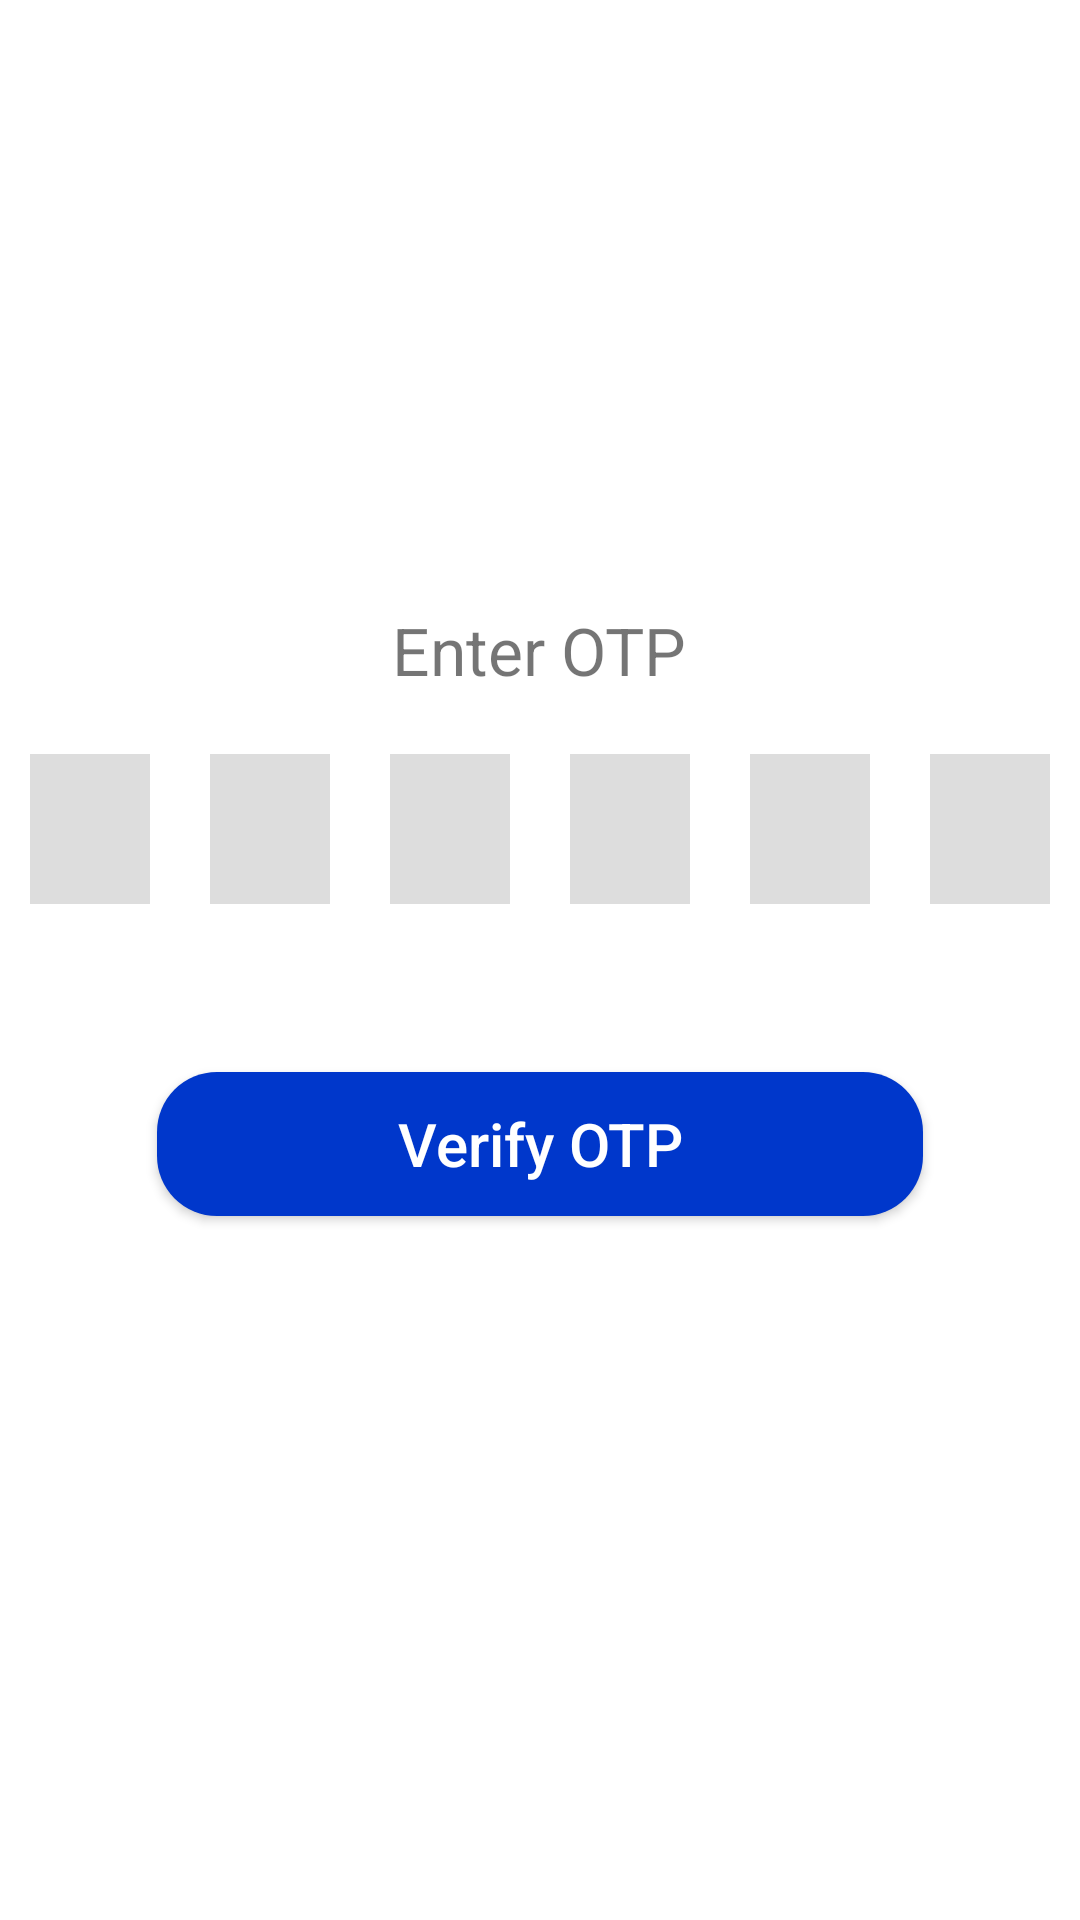

Android layout source for this screen:
<!-- AndroidManifest.xml: application theme Theme.Ano -->
<!-- res/layout/fragment_otp.xml -->
<?xml version="1.0" encoding="utf-8"?>
<LinearLayout xmlns:android="http://schemas.android.com/apk/res/android"
    xmlns:tools="http://schemas.android.com/tools"
    android:layout_width="match_parent"
    android:layout_height="match_parent"
    tools:context=".authentication.OtpFragment"
    android:orientation="vertical"
    android:gravity="center">

    <TextView
        android:layout_width="wrap_content"
        android:layout_height="wrap_content"
        android:text="@string/enter_otp"
        android:textSize="22sp"
        android:layout_marginVertical="20dp"/>


    <LinearLayout
        android:layout_width="match_parent"
        android:gravity="center"
        android:layout_height="wrap_content">
        <EditText
            android:id="@+id/otp_1"
            android:layout_width="40dp"
            android:layout_height="50dp"
            android:textSize="26sp"
            android:textStyle="bold"
            android:textAlignment="center"
            android:textColor="@color/black"
            android:background="@color/light_white"
            android:inputType="number"
            android:maxLength="1"
            android:layout_marginHorizontal="10dp"
            />
        <EditText
            android:id="@+id/otp_2"
            android:layout_width="40dp"
            android:layout_height="50dp"
            android:textSize="26sp"
            android:textStyle="bold"
            android:textAlignment="center"
            android:textColor="@color/black"
            android:background="@color/light_white"
            android:inputType="number"
            android:maxLength="1"
            android:layout_marginHorizontal="10dp"
            />
        <EditText
            android:id="@+id/otp_3"
            android:layout_width="40dp"
            android:layout_height="50dp"
            android:textSize="26sp"
            android:textStyle="bold"
            android:textAlignment="center"
            android:textColor="@color/black"
            android:maxLength="1"
            android:background="@color/light_white"
            android:inputType="number"
            android:layout_marginHorizontal="10dp"
            />
        <EditText
            android:id="@+id/otp_4"
            android:layout_width="40dp"
            android:layout_height="50dp"
            android:textSize="26sp"
            android:textStyle="bold"
            android:textAlignment="center"
            android:textColor="@color/black"
            android:maxLength="1"
            android:background="@color/light_white"
            android:inputType="number"
            android:layout_marginHorizontal="10dp"
            />
        <EditText
            android:id="@+id/otp_5"
            android:layout_width="40dp"
            android:layout_height="50dp"
            android:textSize="26sp"
            android:textStyle="bold"
            android:textAlignment="center"
            android:textColor="@color/black"
            android:maxLength="1"
            android:background="@color/light_white"
            android:inputType="number"
            android:layout_marginHorizontal="10dp"
            />
        <EditText
            android:id="@+id/otp_6"
            android:layout_width="40dp"
            android:layout_height="50dp"
            android:textSize="26sp"
            android:textStyle="bold"
            android:textAlignment="center"
            android:textColor="@color/black"
            android:maxLength="1"
            android:background="@color/light_white"
            android:inputType="number"
            android:layout_marginHorizontal="10dp"
            />
    </LinearLayout>


    <Button
        android:id="@+id/check_otp"
        android:layout_width="wrap_content"
        android:layout_height="wrap_content"
        android:layout_gravity="center_horizontal"
        android:layout_marginTop="56dp"
        android:background="@drawable/login_btn_background"
        android:paddingHorizontal="80dp"
        android:text="@string/verify_otp"
        android:textAllCaps="false"
        android:textColor="@color/white"
        android:textSize="20sp" />

    <TextView
        android:id="@+id/resend_otp_btn"
        android:layout_width="wrap_content"
        android:layout_height="wrap_content"
        android:text="Resend OTP ?"
        android:layout_marginTop="28dp"
        android:textSize="18sp"
        android:layout_gravity="center"
        android:textColor="@color/white"
        />

</LinearLayout>
<!-- resources referenced by this layout -->
<resources>
  <color name="black">#000000</color>
  <color name="light_white">#ddd</color>
  <color name="white">#FFFFFF</color>
  <!-- drawable login_btn_background (drawable) -->
  <?xml version="1.0" encoding="utf-8"?>
  <shape xmlns:android="http://schemas.android.com/apk/res/android">
      <solid android:color="@color/secondary_dark" />
      <corners android:topRightRadius="20dp"
          android:topLeftRadius="20dp"
          android:bottomRightRadius="20dp"
          android:bottomLeftRadius="20dp" />
  </shape>
  <string name="enter_otp">Enter OTP</string>
  <string name="verify_otp">Verify OTP</string>
  <style name="Theme.Ano" parent="Theme.MaterialComponents.Light.NoActionBar">
  
  
          <item name="actionBarTheme">@style/Theme.MaterialComponents.NoActionBar</item>
          
          <item name="android:windowActivityTransitions">true</item>
  
          
          <item name="android:windowEnterTransition">@transition/fade_out</item>
          <item name="android:windowExitTransition">@transition/fade_out</item>
          
          <item name="colorPrimary">@color/secondary_dark</item>
          <item name="colorPrimaryVariant">@color/yellow</item>
          <item name="colorOnPrimary">@color/primary</item>
          
          <item name="colorSecondary">@color/secondary</item>
          <item name="colorSecondaryVariant">@color/secondary_light</item>
          <item name="colorOnSecondary">@color/secondary_dark</item>
          
  
  
                  
  
  
          <item name="buttonTint">@color/secondary_dark</item>
      </style>
  <color name="secondary_dark">#0037CB</color>
  <color name="yellow">#FFC107</color>
  <color name="primary">#0060FF</color>
  <color name="secondary">#0060FF</color>
  <color name="secondary_light">#6B8DFF</color>
</resources>
